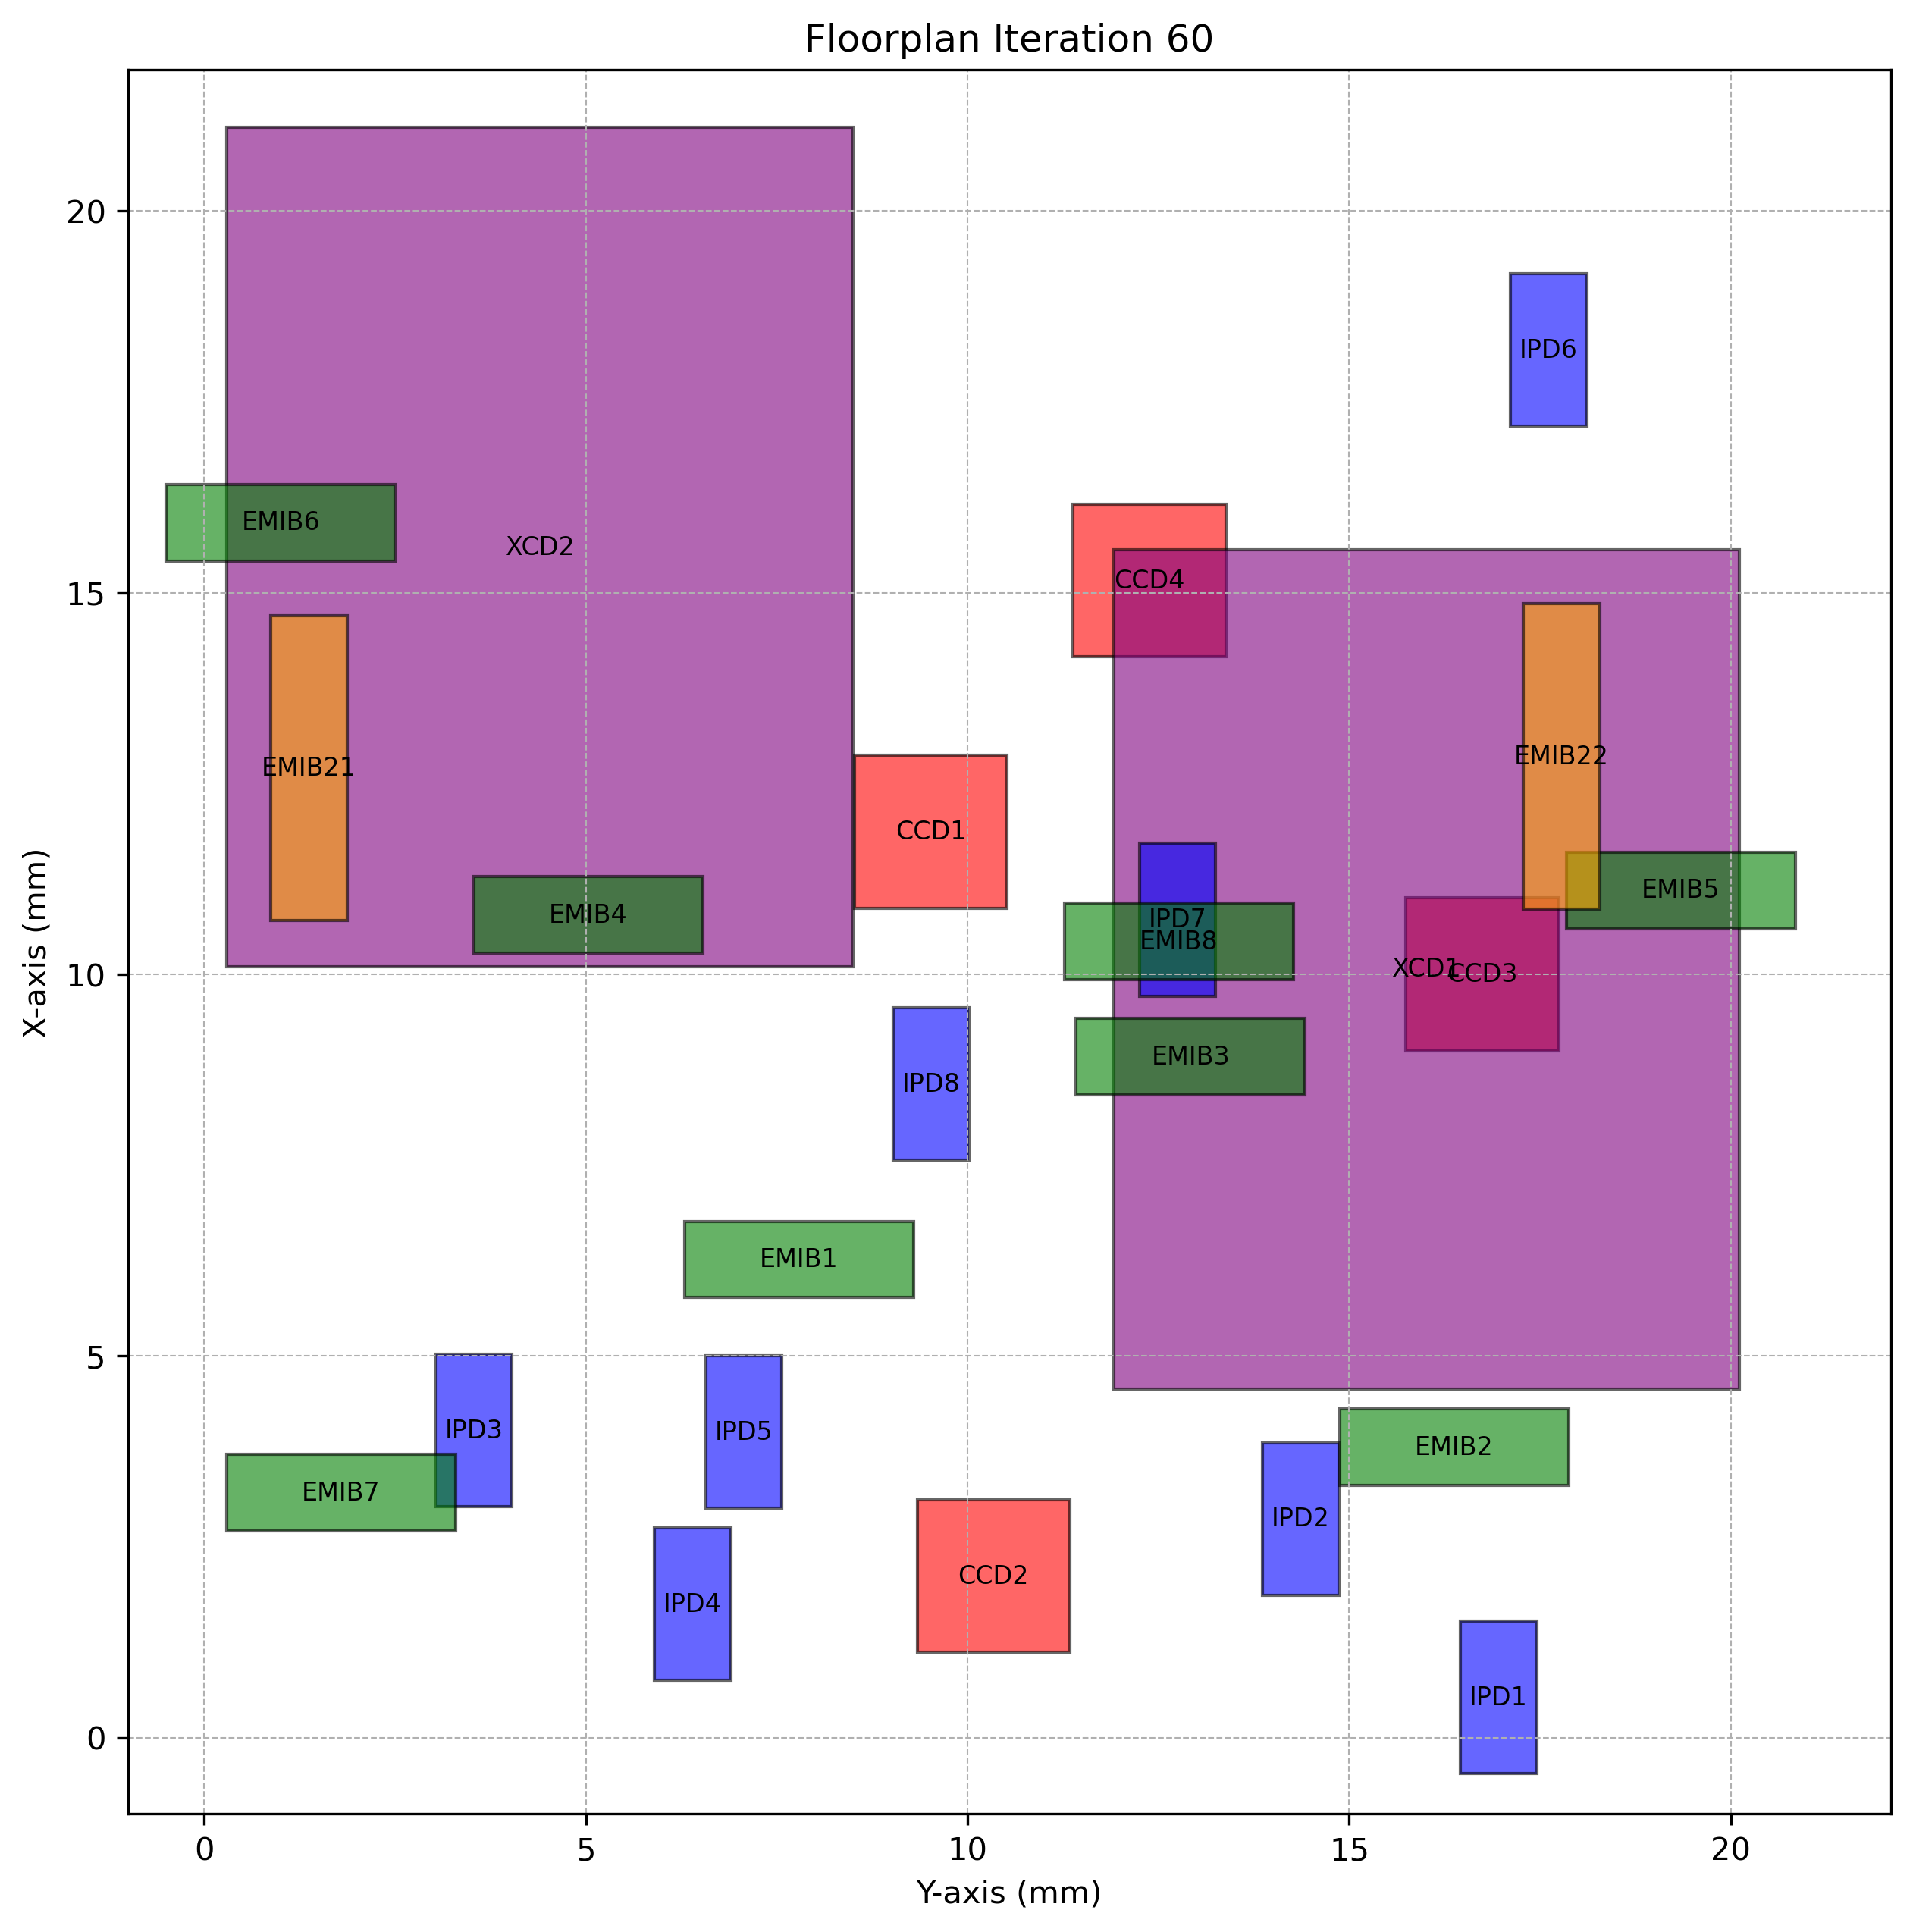

The table this chart was drawn from, first rows:
Chiplet_Type, Chiplet_Name, X_Position, Y_Position, Z_Position, Length, Breadth, Rotated
CCD, CCD1, 10.87, 8.52, 2, 2, 2.0, True
CCD, CCD2, 1.114, 9.34, 2, 2, 2.0, True
CCD, CCD3, 8.999, 15.74, 2, 2, 2.0, True
CCD, CCD4, 14.16, 11.38, 2, 2, 2.0, True
XCD, XCD1, 4.566, 11.91, 2, 11, 8.2, True
XCD, XCD2, 10.1, 0.2953, 2, 11, 8.2, True
IPD, IPD1, -0.4743, 16.46, 2, 2, 1.0, True
IPD, IPD2, 1.864, 13.86, 2, 2, 1.0, True
IPD, IPD3, 3.023, 3.032, 2, 2, 1.0, True
IPD, IPD4, 0.7486, 5.897, 2, 2, 1.0, True
IPD, IPD5, 3.004, 6.567, 2, 2, 1.0, True
IPD, IPD6, 17.18, 17.11, 2, 2, 1.0, True
IPD, IPD7, 9.714, 12.25, 2, 2, 1.0, True
IPD, IPD8, 7.56, 9.021, 2, 2, 1.0, True
EMIB, EMIB1, 5.765, 6.292, 1, 1, 3.0, False
EMIB, EMIB2, 3.306, 14.88, 1, 1, 3.0, False
EMIB, EMIB3, 8.421, 11.42, 1, 1, 3.0, False
EMIB, EMIB4, 10.28, 3.528, 1, 1, 3.0, False
EMIB, EMIB5, 10.6, 17.85, 1, 1, 3.0, False
EMIB, EMIB6, 15.42, -0.4986, 1, 1, 3.0, False
EMIB, EMIB7, 2.706, 0.2928, 1, 1, 3.0, False
EMIB, EMIB8, 9.93, 11.27, 1, 1, 3.0, False
EMIB2, EMIB21, 10.7, 0.8678, 1, 4, 1.0, True
EMIB2, EMIB22, 10.86, 17.28, 1, 4, 1.0, True
